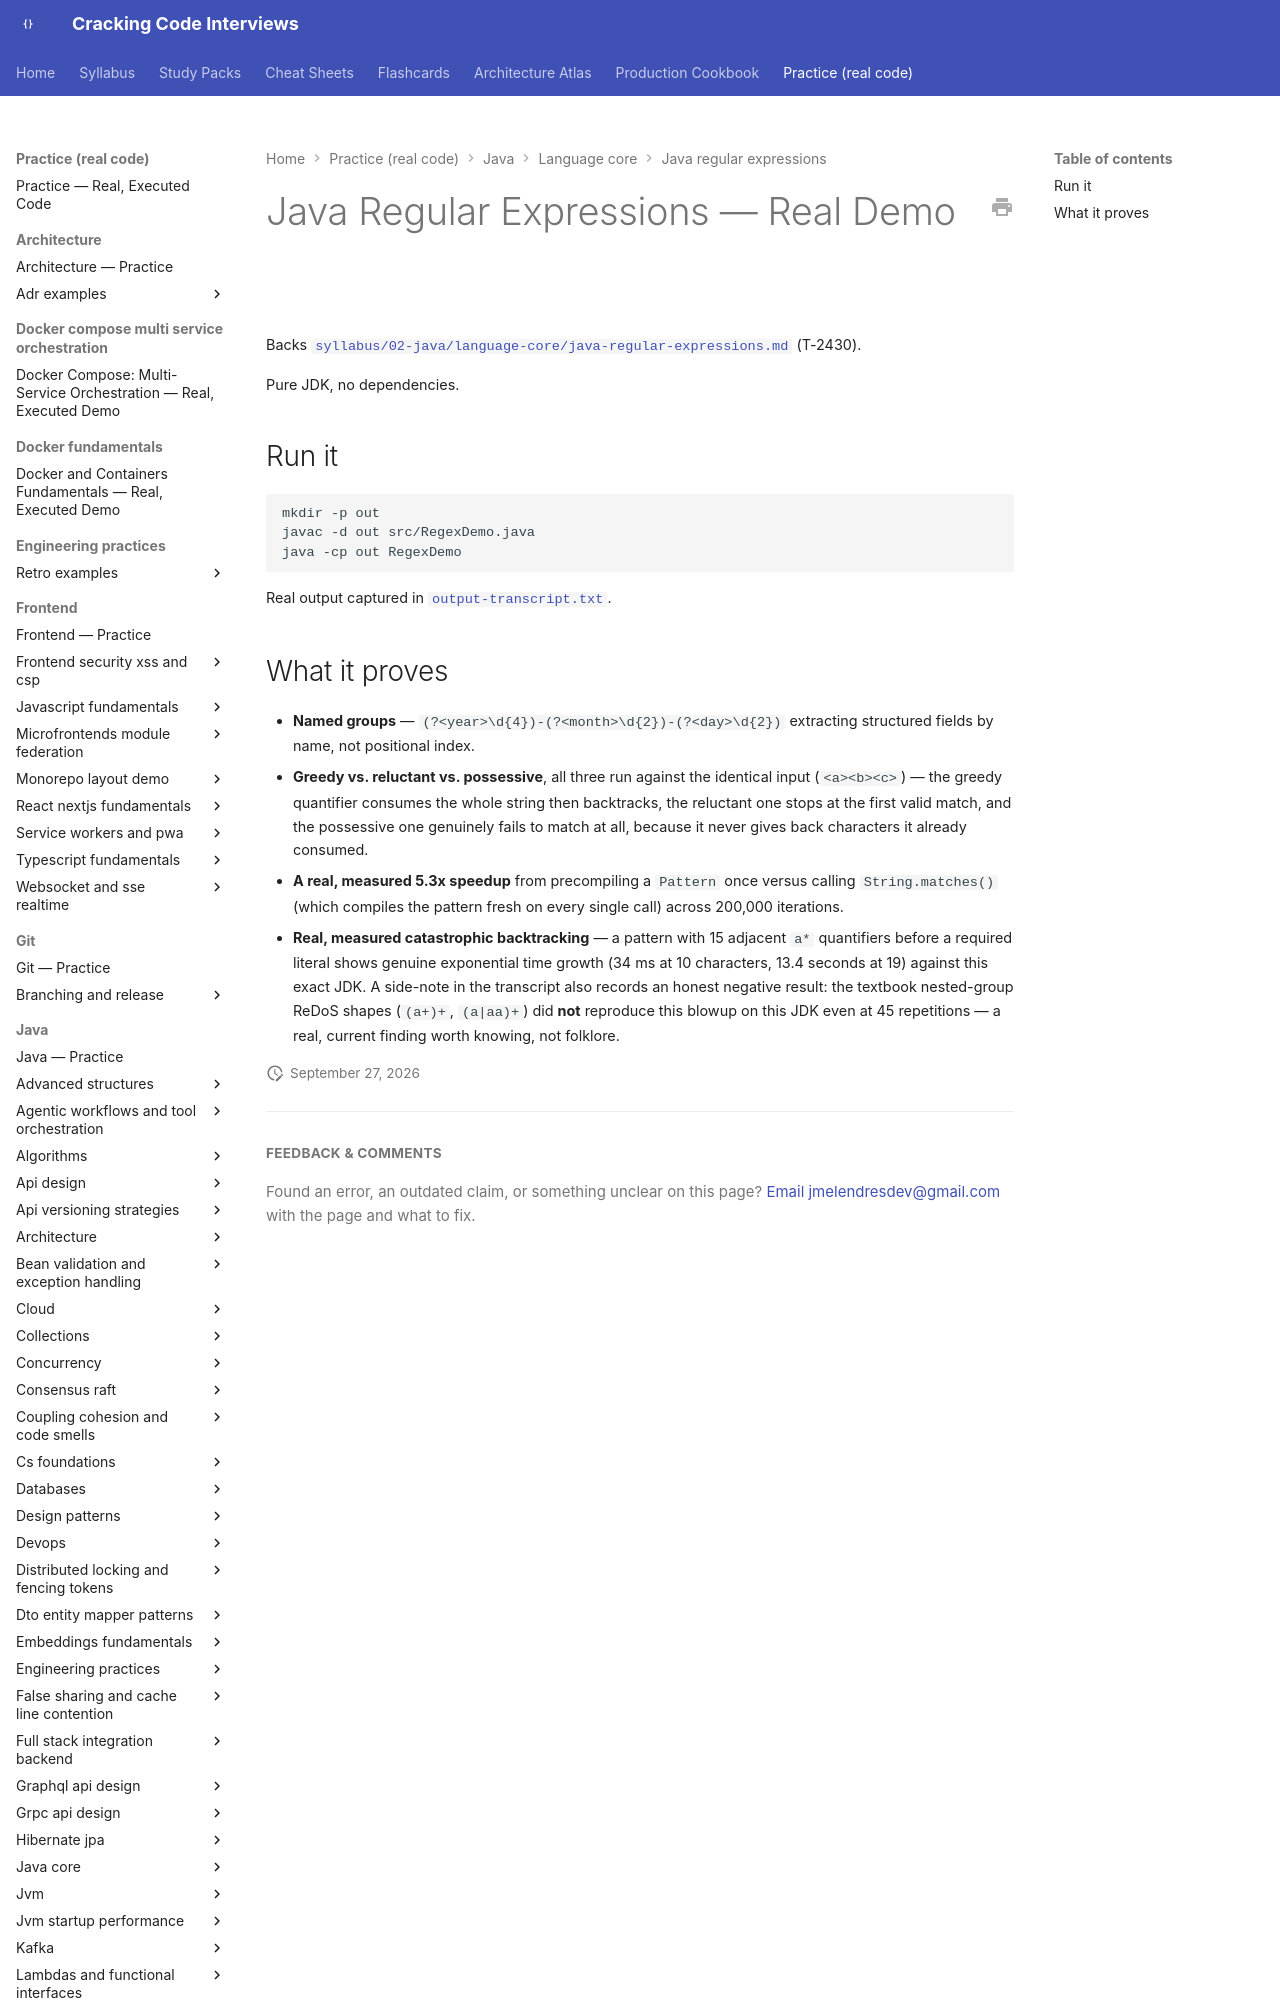

repository: JuanMelendres/cracking-code-interviews · page: practice/java/language-core/java-regular-expressions/index.html · generator: mkdocs

# Java Regular Expressions — Real Demo

Backs [`syllabus/02-java/language-core/java-regular-expressions.md`](../../../../syllabus/02-java/language-core/java-regular-expressions.md) (T-2430).

Pure JDK, no dependencies.

## Run it

```bash
mkdir -p out
javac -d out src/RegexDemo.java
java -cp out RegexDemo
```

Real output captured in [`output-transcript.txt`](output-transcript.txt).
